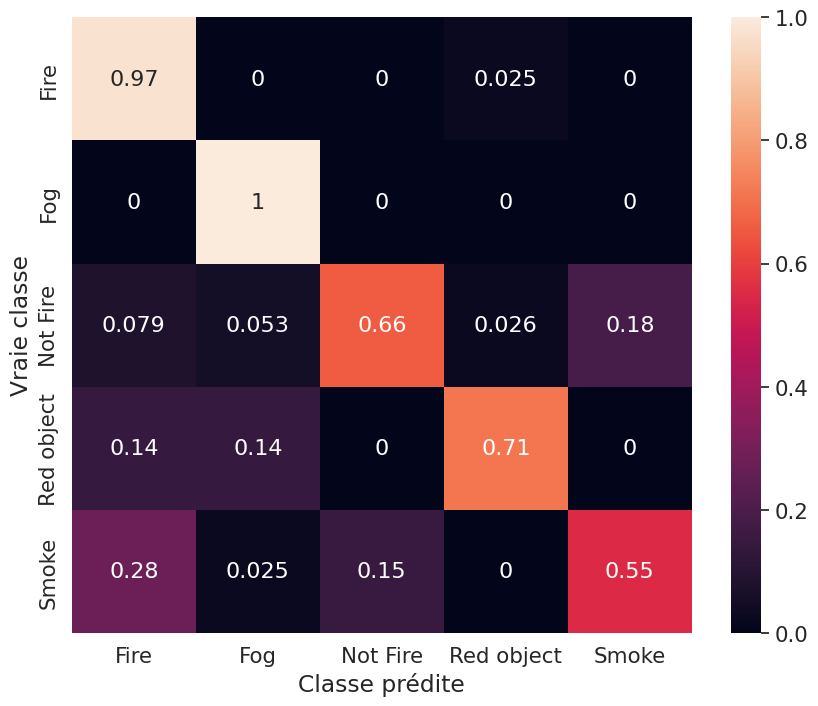

Here is the Python script that generated this plot:

#Modification to make : when only zeros in one line, not to divide it
import seaborn as sn
import pandas as pd
import matplotlib.pyplot as plt
import numpy as np
array =  [[39, 0,0,  1,  0],
 [0, 34, 0, 0, 0],
 [ 3,  2, 25,  1,  7],
 [ 1,  1,  0,  5,  0],
 [11,  1, 6, 0,22]]

array = np.array(array)
array = (array.T/np.sum(array, axis=1)).T
df_cm = pd.DataFrame(array, ["Fire","Fog","Not Fire","Red object","Smoke"],
                  ["Fire","Fog","Not Fire","Red object","Smoke"])
plt.figure(figsize = (10,8))
sn.set(font_scale=1.4)#for label size
ax = sn.heatmap(df_cm, annot=True,annot_kws={"size": 16,})# font size
plt.xlabel('Classe prédite')
plt.ylabel('Vraie classe')
plt.show()
